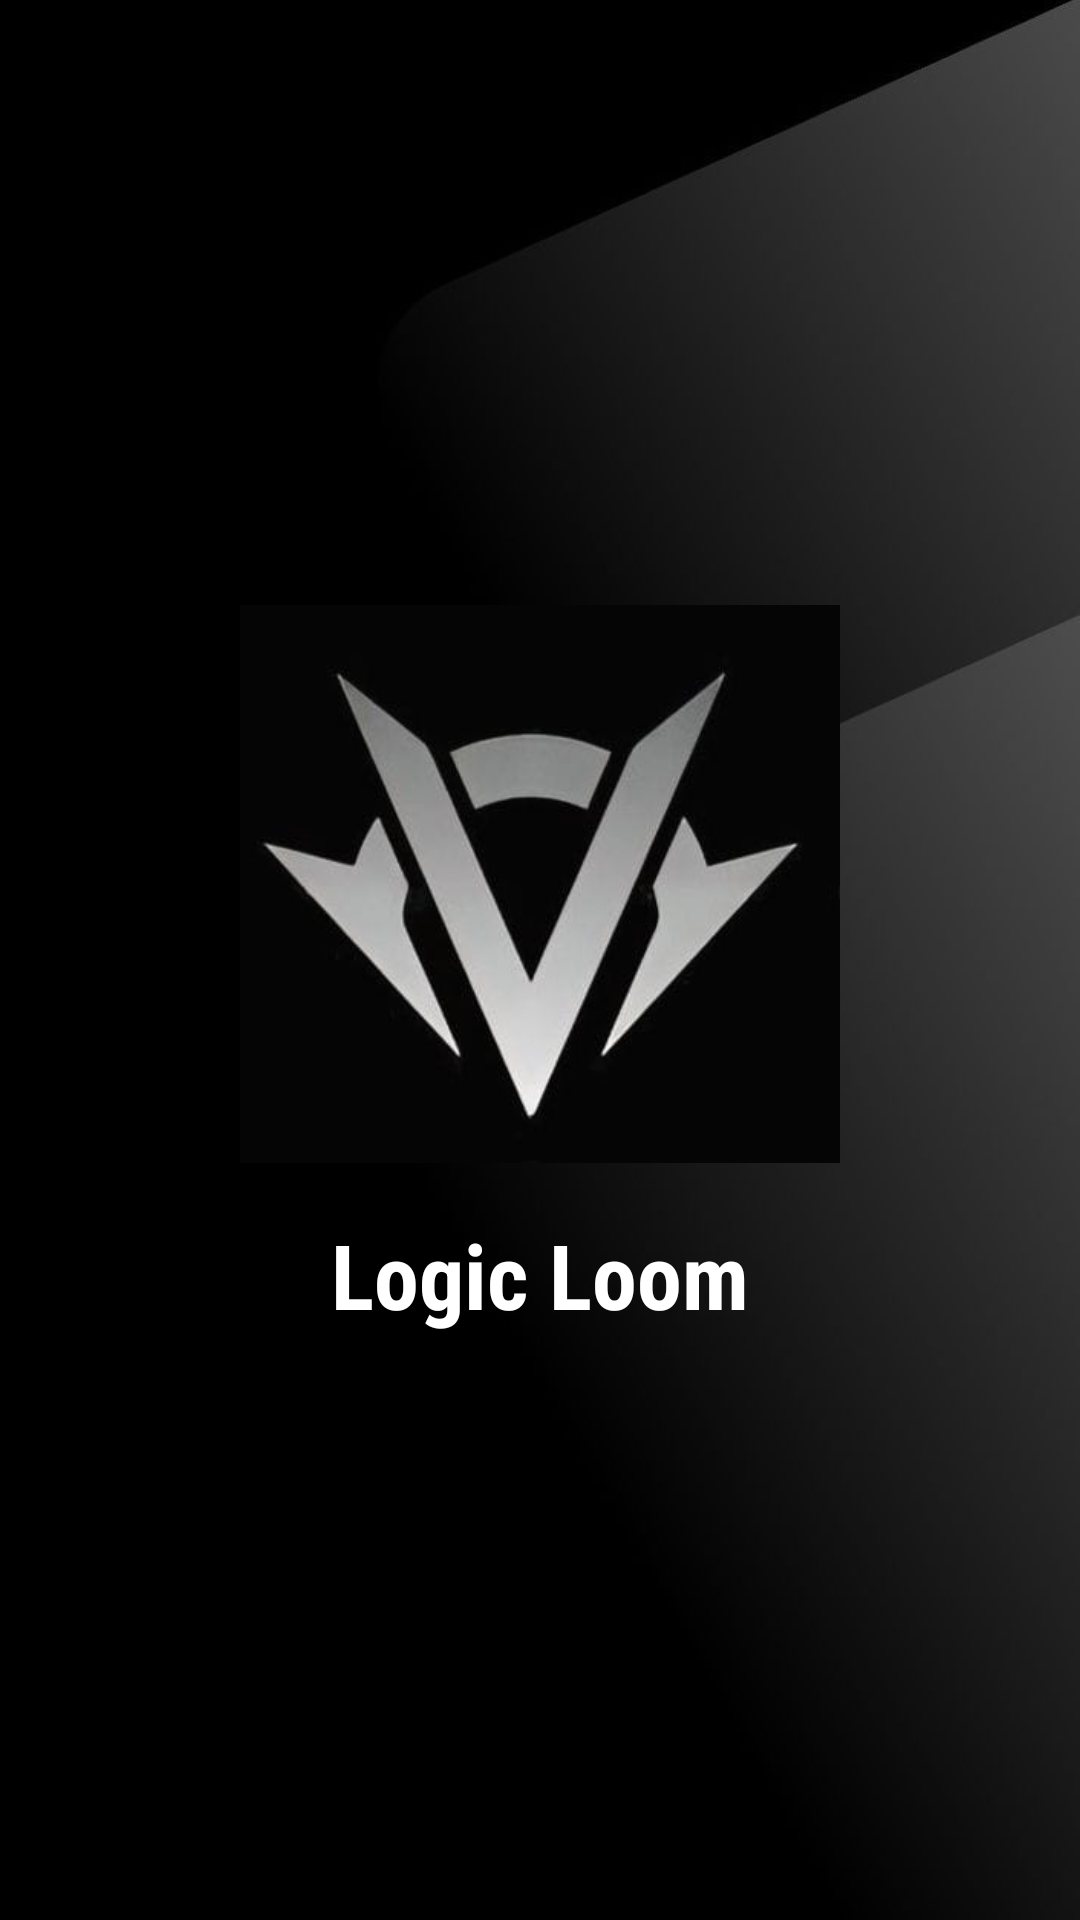

Here is an Android app screen rendered from its layout file. Give the layout XML and the strings, colors and styles it references.
<!-- AndroidManifest.xml: application theme Theme.MaterialComponents.Light.NoActionBar -->
<!-- res/layout/activity_splash.xml -->
<?xml version="1.0" encoding="utf-8"?>
<LinearLayout xmlns:android="http://schemas.android.com/apk/res/android"
    xmlns:app="http://schemas.android.com/apk/res-auto"
    xmlns:tools="http://schemas.android.com/tools"
    android:layout_width="match_parent"
    android:layout_height="match_parent"
    android:orientation="vertical"
    android:gravity="center"
    android:background="@drawable/background"
    tools:context=".activities.SplashActivity">

    <ImageView
        android:layout_width="200dp"
        android:layout_height="200dp"
        android:src="@drawable/logo_loom" />

    <TextView
        android:layout_width="wrap_content"
        android:layout_height="wrap_content"
        android:text="Logic Loom"
        android:textSize="30sp"
        android:layout_marginTop="10dp"
        android:fontFamily="sans-serif-condensed"
        android:textStyle="bold"
        android:textColor="@color/white" />

</LinearLayout>
<!-- resources referenced by this layout -->
<resources>
  <color name="white">#FFFFFFFF</color>
  <!-- drawable background: jpg bitmap (drawable, 39794 bytes) -->
  <!-- drawable logo_loom: jpg bitmap (drawable, 8919 bytes) -->
</resources>
